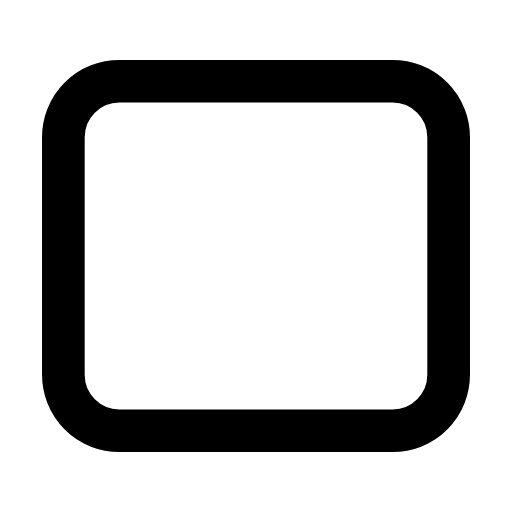
t = 0.00 s
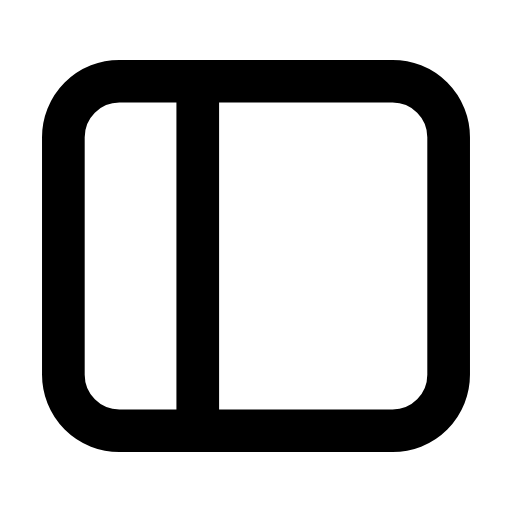
t = 0.28 s
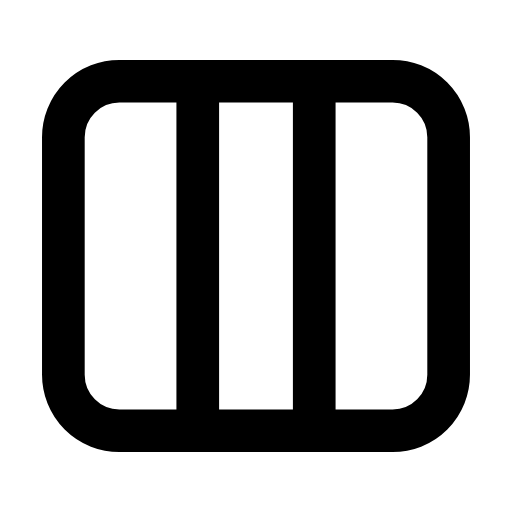
t = 0.61 s
t = 0.88 s: frame unchanged from t = 0.61 s, image omitted
t = 1.21 s: frame unchanged from t = 0.61 s, image omitted
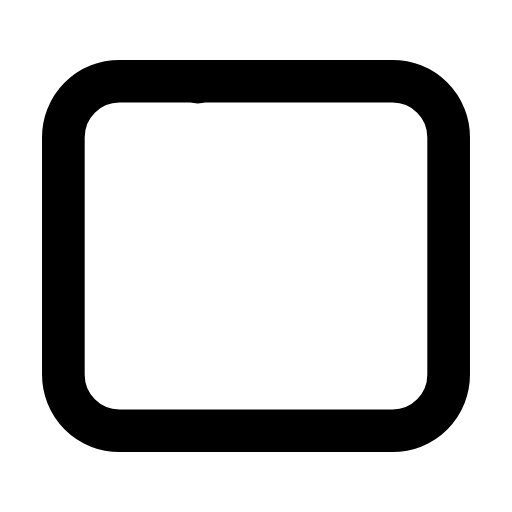
t = 1.50 s

The animated SVG that drew these frames (rendered in a browser with its animation timeline set to each time). Animation: 2 SMIL elements (animate=2); one cycle of 1.80 s, repeats indefinitely.

<svg xmlns="http://www.w3.org/2000/svg" width="24" height="24" viewBox="0 0 24 24" fill="none"><g transform="translate(-0.6 -0.6) scale(1.05)"><rect stroke="currentColor" stroke-width="1.905" stroke-linecap="round" stroke-linejoin="round" fill="none" x="3.4" y="4.2" width="17.2" height="15.6" rx="2.5"></rect><line stroke="currentColor" stroke-width="1.905" stroke-linecap="round" stroke-linejoin="round" fill="none" x1="9.4" x2="9.4" y1="4.2" y2="19.8" stroke-dasharray="15.6"><animate attributeName="stroke-dashoffset" values="15.6;15.6;0;0;0;0;15.6;15.6;15.6" keyTimes="0;0.063;0.225;0.45;0.6;0.75;0.858;0.9;1" dur="1.8s" repeatCount="indefinite" calcMode="spline" keySplines="0.16 1 0.3 1;0.16 1 0.3 1;0.16 1 0.3 1;0.16 1 0.3 1;0.16 1 0.3 1;0.16 1 0.3 1;0.16 1 0.3 1;0.16 1 0.3 1"/></line><line stroke="currentColor" stroke-width="1.905" stroke-linecap="round" stroke-linejoin="round" fill="none" x1="14.6" x2="14.6" y1="4.2" y2="19.8" stroke-dasharray="15.6"><animate attributeName="stroke-dashoffset" values="15.6;15.6;0;0;0;0;15.6;15.6;15.6" keyTimes="0;0.207;0.342;0.45;0.6;0.672;0.762;0.9;1" dur="1.8s" repeatCount="indefinite" calcMode="spline" keySplines="0.16 1 0.3 1;0.16 1 0.3 1;0.16 1 0.3 1;0.16 1 0.3 1;0.16 1 0.3 1;0.16 1 0.3 1;0.16 1 0.3 1;0.16 1 0.3 1"/></line></g></svg>
